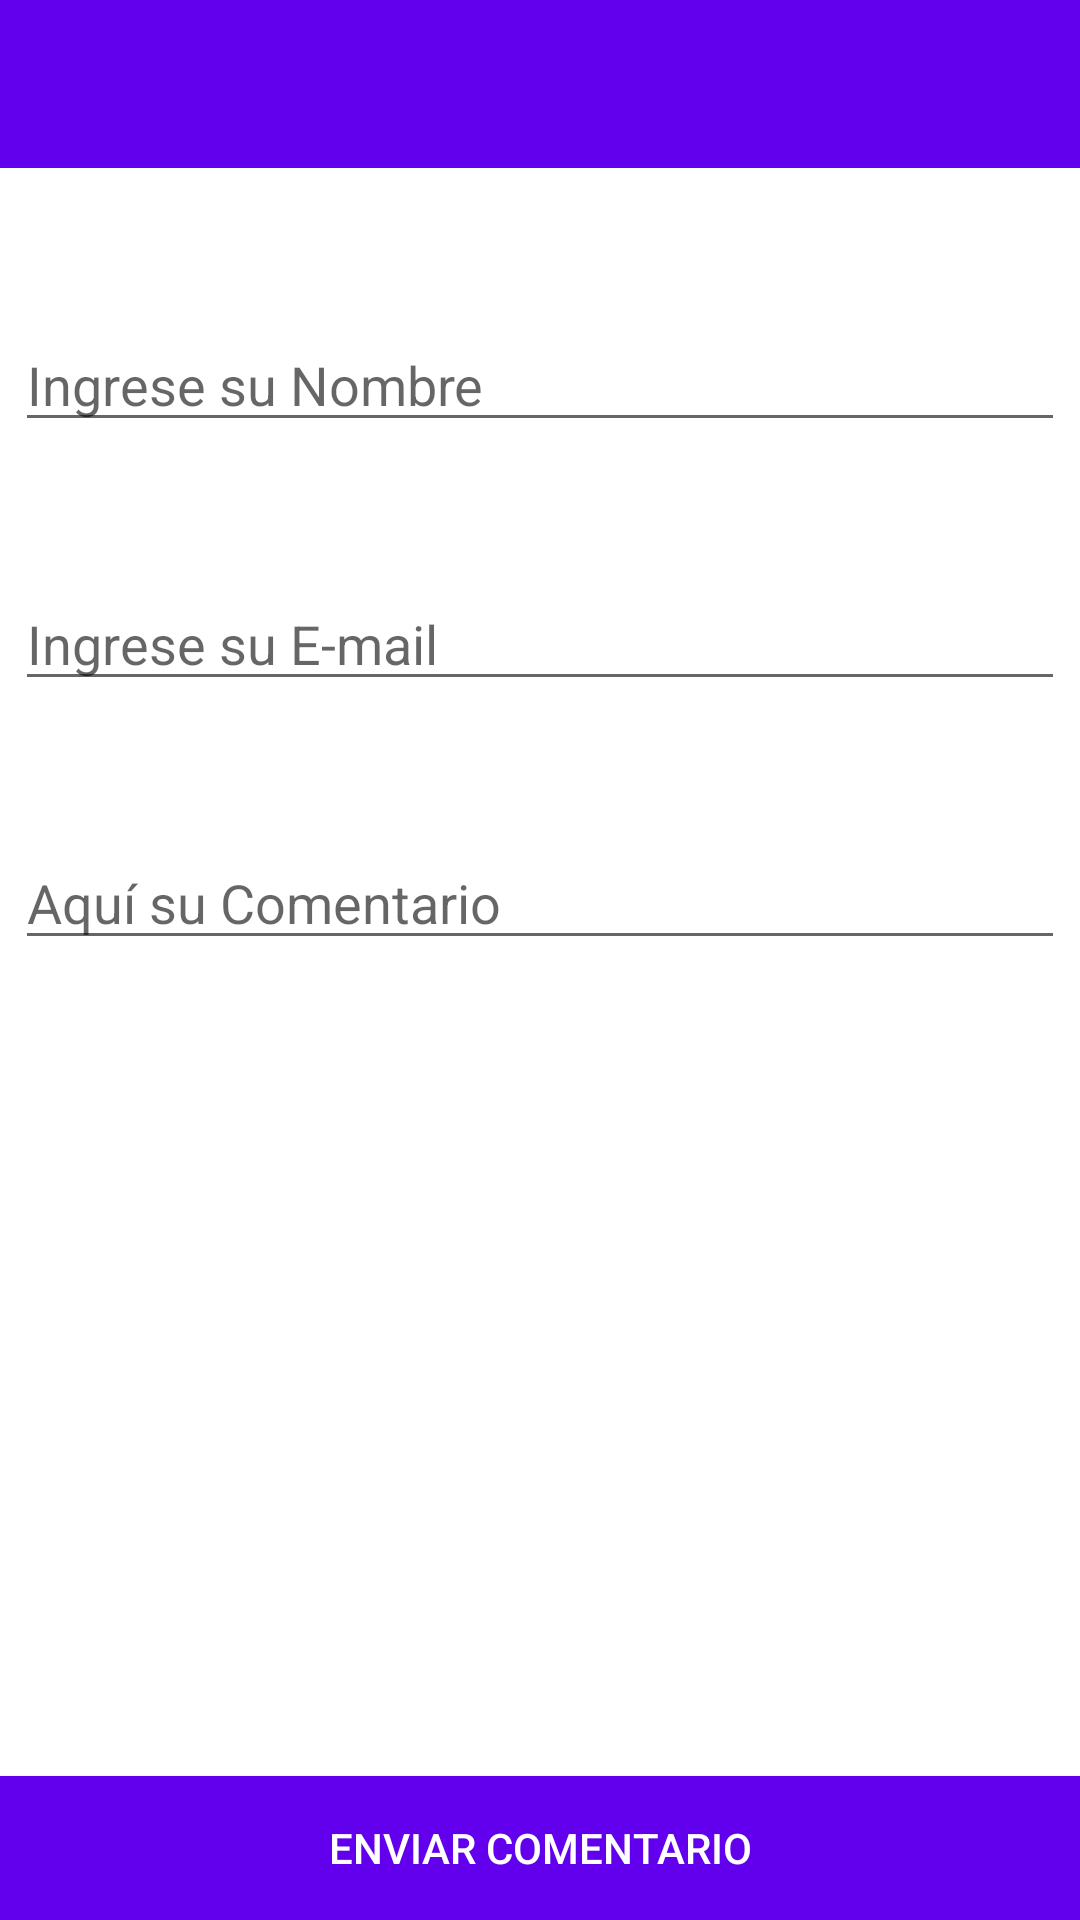

Write the Android layout XML for this screen, with the resource values it uses.
<!-- AndroidManifest.xml: application theme Theme.TwilightPetagram -->
<!-- res/layout/contacto_formulario.xml -->
<?xml version="1.0" encoding="utf-8"?>
<androidx.constraintlayout.widget.ConstraintLayout
    xmlns:android="http://schemas.android.com/apk/res/android"
    xmlns:app="http://schemas.android.com/apk/res-auto"
    xmlns:tools="http://schemas.android.com/tools"
    android:layout_width="match_parent"
    android:layout_height="match_parent"
    tools:context=".MainActivity"
    android:background="@drawable/ic_baseline_pets_24">

    <com.google.android.material.appbar.AppBarLayout
        android:layout_width="match_parent"
        android:layout_height="wrap_content"
        android:theme="@style/ThemeOverlay.AppCompat.Dark.ActionBar"
        app:layout_constraintStart_toStartOf="parent"
        app:layout_constraintTop_toTopOf="parent">

        <androidx.appcompat.widget.Toolbar
            android:id="@+id/toolbar"
            android:layout_width="match_parent"
            android:layout_height="wrap_content"
            app:layout_scrollFlags="scroll|enterAlways" />
    </com.google.android.material.appbar.AppBarLayout>

    <androidx.appcompat.widget.LinearLayoutCompat
        android:layout_width="match_parent"
        android:layout_height="match_parent"
        android:layout_margin="5dp"
        android:orientation="vertical"
        tools:layout_editor_absoluteX="5dp"
        tools:layout_editor_absoluteY="5dp"
        android:paddingTop="?actionBarSize"
        >

        <androidx.appcompat.widget.AppCompatEditText
            android:id="@+id/ingNombre"
            android:layout_width="match_parent"
            android:layout_height="wrap_content"
            android:layout_marginTop="45dp"
            android:hint="@string/nombre_formulario"
            app:layout_constraintEnd_toEndOf="parent"
            app:layout_constraintStart_toStartOf="parent"
            app:layout_constraintTop_toTopOf="parent" />

        <androidx.appcompat.widget.AppCompatEditText
            android:id="@+id/ingEmail"
            android:layout_width="match_parent"
            android:layout_height="wrap_content"
            android:layout_marginTop="45dp"
            android:hint="@string/mail_formulario"
            app:layout_constraintEnd_toEndOf="parent"
            app:layout_constraintStart_toStartOf="parent"
            app:layout_constraintTop_toTopOf="parent"
            android:inputType="textEmailAddress"/>


        <androidx.appcompat.widget.AppCompatEditText
            android:id="@+id/ingComentario"
            android:layout_width="match_parent"
            android:layout_height="wrap_content"
            android:layout_marginTop="45dp"
            android:hint="@string/comen_formulario"
            app:layout_constraintEnd_toEndOf="parent"
            app:layout_constraintStart_toStartOf="parent"
            app:layout_constraintTop_toTopOf="parent"
            android:inputType="textMultiLine"/>


    </androidx.appcompat.widget.LinearLayoutCompat>

    <androidx.appcompat.widget.AppCompatButton
        android:id="@+id/btnEnviar"
        android:layout_width="match_parent"
        android:layout_height="wrap_content"
        android:text="@string/btn_enviar_comentario"
        android:textColor="@color/white"
        android:background="@color/design_default_color_primary"
        app:layout_constraintBottom_toBottomOf="parent"
        app:layout_constraintEnd_toEndOf="parent"
        app:layout_constraintStart_toStartOf="parent"
        android:focusable="true" />

</androidx.constraintlayout.widget.ConstraintLayout>

    
<!-- resources referenced by this layout -->
<resources>
  <string name="btn_enviar_comentario">ENVIAR COMENTARIO</string>
  <string name="comen_formulario">Aquí su Comentario</string>
  <string name="mail_formulario">Ingrese su E-mail</string>
  <string name="nombre_formulario">Ingrese su Nombre</string>
  <style name="Theme.TwilightPetagram" parent="Theme.MaterialComponents.DayNight.NoActionBar">
          
          <item name="colorPrimary">@color/purple_500</item>
          <item name="colorPrimaryVariant">@color/purple_700</item>
          <item name="colorOnPrimary">@color/white</item>
          <item name="windowActionBar">false</item>
          <item name="windowNoTitle">true</item>
          
          <item name="colorSecondary">@color/teal_200</item>
          <item name="colorSecondaryVariant">@color/teal_700</item>
          <item name="colorOnSecondary">@color/black</item>
          
          <item name="android:statusBarColor" tools:targetApi="l">?attr/colorPrimaryVariant</item>
          
      </style>
  <!-- not gathered from this repository: default colours our renderer supplied (Android Studio template values) -->
  <color name="purple_500">#FF6200EE</color>
  <color name="purple_700">#FF3700B3</color>
  <color name="teal_200">#FF03DAC5</color>
  <color name="teal_700">#FF018786</color>
  <color name="black">#FF000000</color>
  <color name="white">#FFFFFFFF</color>
</resources>
